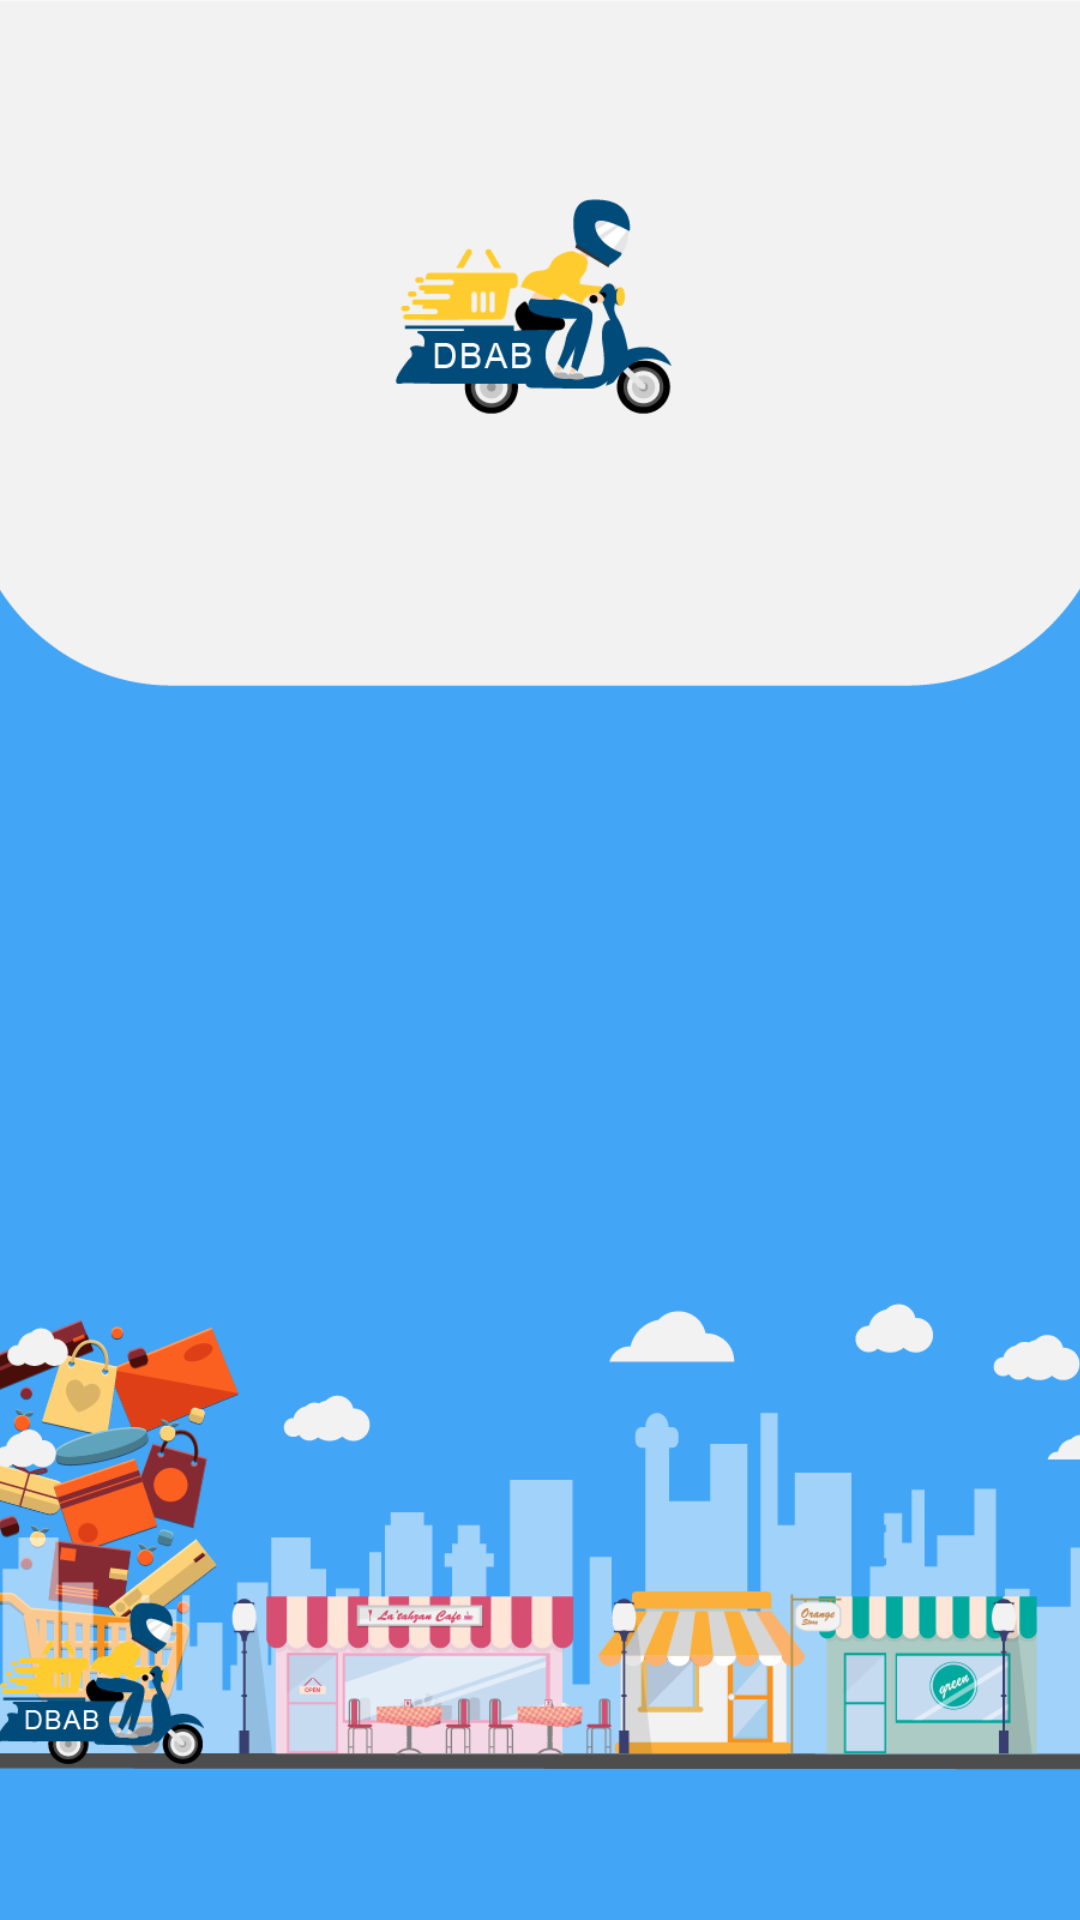

The Android layout XML behind this screen, and the referenced resources:
<!-- AndroidManifest.xml: application theme AppTheme -->
<!-- res/layout/splash.xml -->
<?xml version="1.0" encoding="utf-8"?>
<LinearLayout xmlns:android="http://schemas.android.com/apk/res/android"
    xmlns:app="http://schemas.android.com/apk/res-auto"
    xmlns:tools="http://schemas.android.com/tools"
    android:layout_width="match_parent"
    android:layout_height="match_parent"
    tools:context=".Splashdbab">
    <ImageView
        android:layout_width="match_parent"
        android:layout_height="match_parent"
        android:src="@drawable/dbab"
        android:scaleType="centerCrop"/>



</LinearLayout>
<!-- resources referenced by this layout -->
<resources>
  <!-- drawable dbab: png bitmap (drawable-hdpi, 63668 bytes) -->
  <style name="AppTheme" parent="Theme.AppCompat.Light.NoActionBar">
          
          <item name="colorPrimary">@color/colorPrimary</item>
          <item name="colorPrimaryDark">@color/stat</item>
          <item name="colorAccent">@color/blue</item>
      </style>
  <color name="colorPrimary">#3F51B5</color>
  <color name="stat">#3B94DC</color>
  <color name="blue">#42A5F5</color>
</resources>
